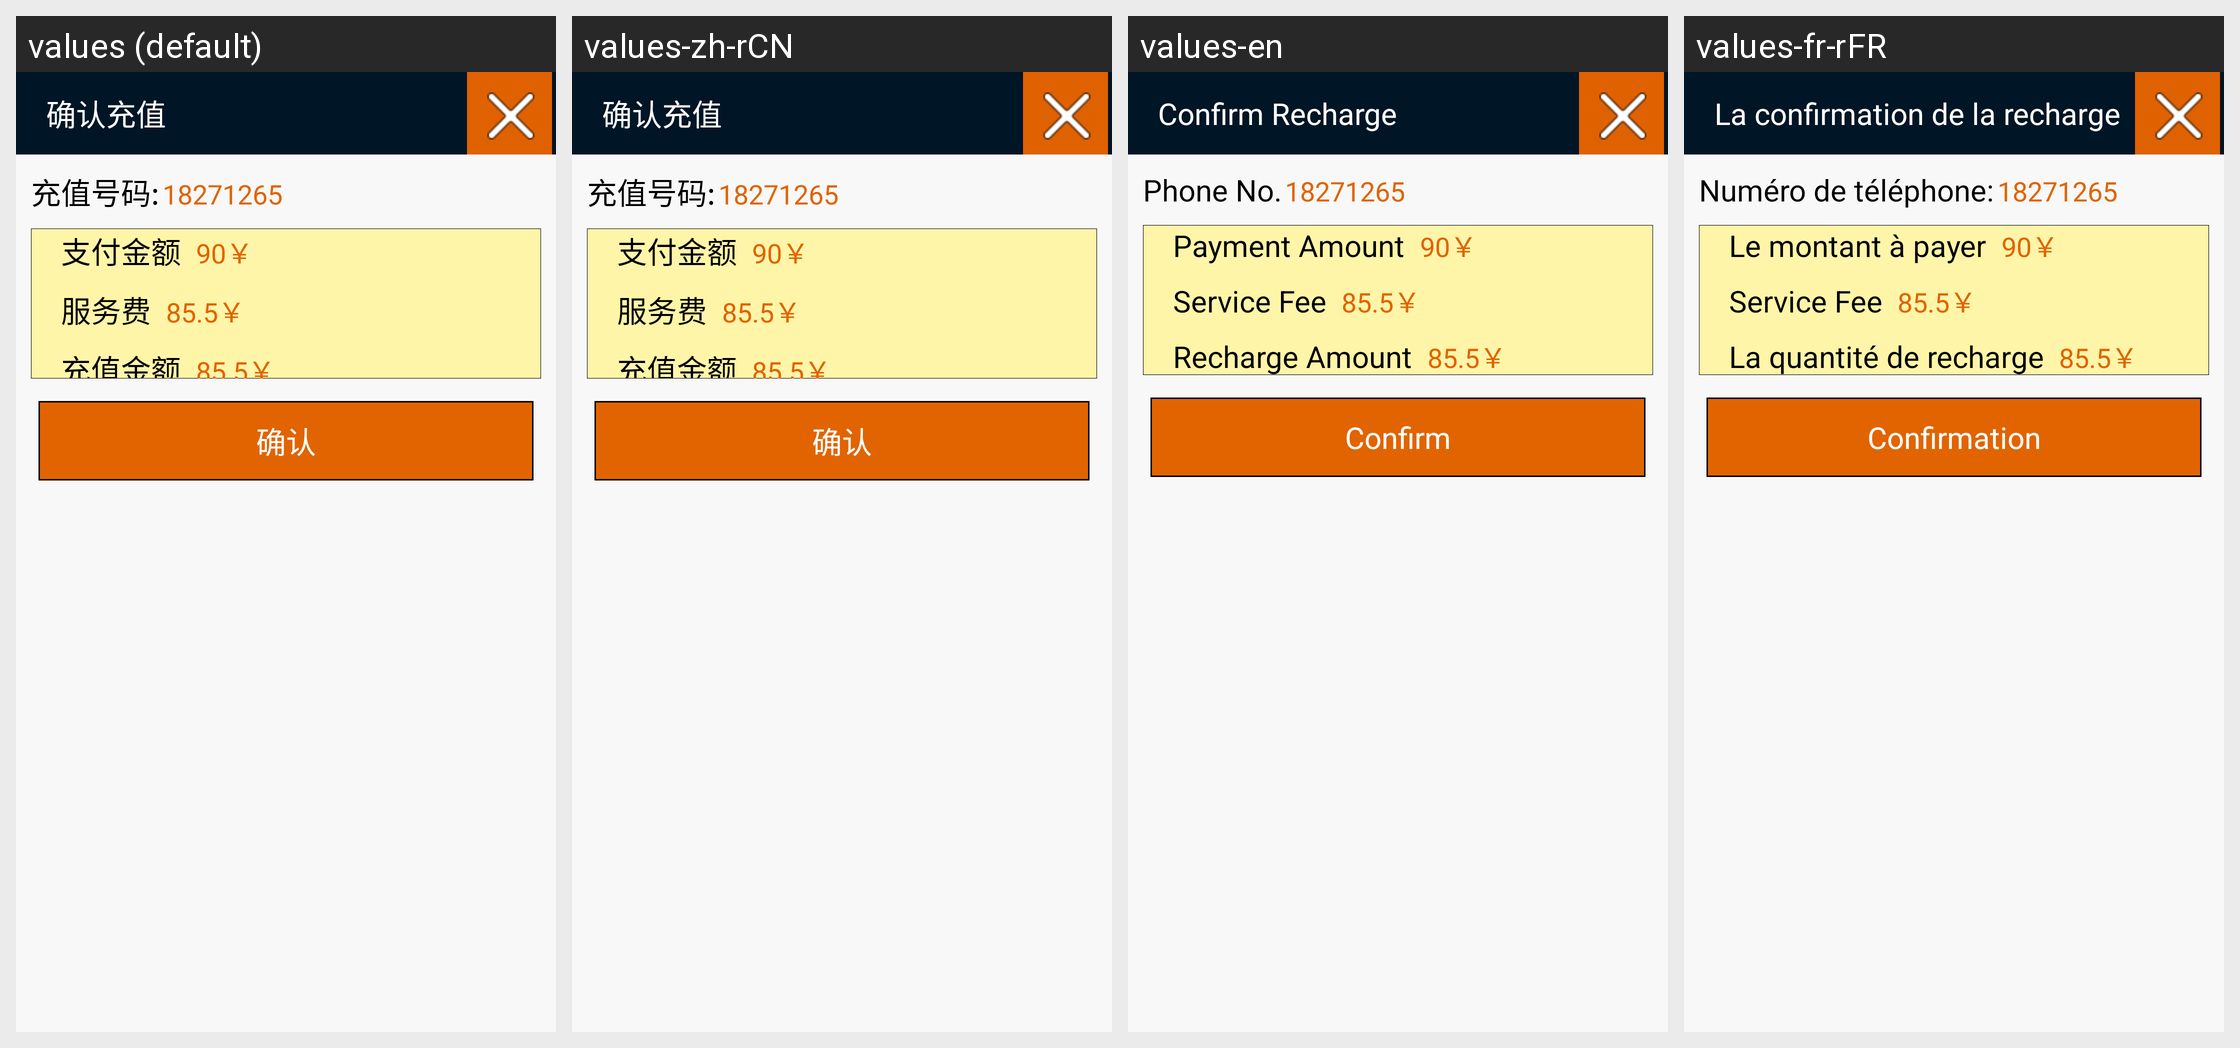

Translations of the strings shown on this Android screen, per locale in the grid:
Android screen res/layout/dialog_duoshangpin_huafeiqueren.xml rendered under 4 locales, left to right: values (default), values-zh-rCN, values-en, values-fr-rFR. Device: Nexus 5 (rendered at 1080×1920; each locale shown at half size, 540×960, under a caption strip naming it); theme OrangeTheme.
Strings drawn on this screen, with the default value and each locale's value (text and hints the layout hard-codes, and strings that could not be matched under every locale, appear in the picture but are not listed):

dianxin_querenchongzhi
  values: 确认充值
  values-zh-rCN: 确认充值
  values-en: Confirm Recharge
  values-fr-rFR: La confirmation de la recharge

str_phoneno
  values: 充值号码:
  values-zh-rCN: 充值号码:
  values-en: Phone No.
  values-fr-rFR: Numéro de téléphone:

dianxin_zhifujine
  values: 支付金额
  values-zh-rCN: 支付金额
  values-en: Payment Amount
  values-fr-rFR: Le montant à payer

dianxin_fuwufei
  values: 服务费
  values-zh-rCN: 服务费
  values-en: Service Fee
  values-fr-rFR: Service Fee

dianxin_chongzhijine
  values: 充值金额
  values-zh-rCN: 充值金额
  values-en: Recharge Amount
  values-fr-rFR: La quantité de recharge

dianxin_queren
  values: 确认
  values-zh-rCN: 确认
  values-en: Confirm
  values-fr-rFR: Confirmation
